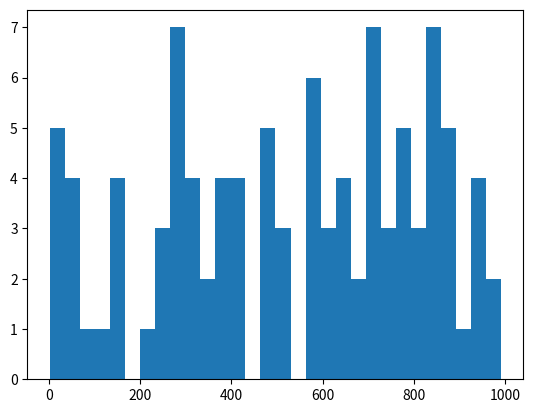

Write the Python code that produced this figure.
import random
import numpy as np
import matplotlib.pyplot as plt


list_integers = []

for i in range(100):
    list_integers.append(random.randint(1,1000))


plt.hist(list_integers, bins = 30)
plt.show()
print("The sum of numbers", sum(list_integers))
print("The mean of numbers", np.mean(list_integers))
print("The median of numbers", np.median(list_integers))
print("The std of numbers", np.std(list_integers))





